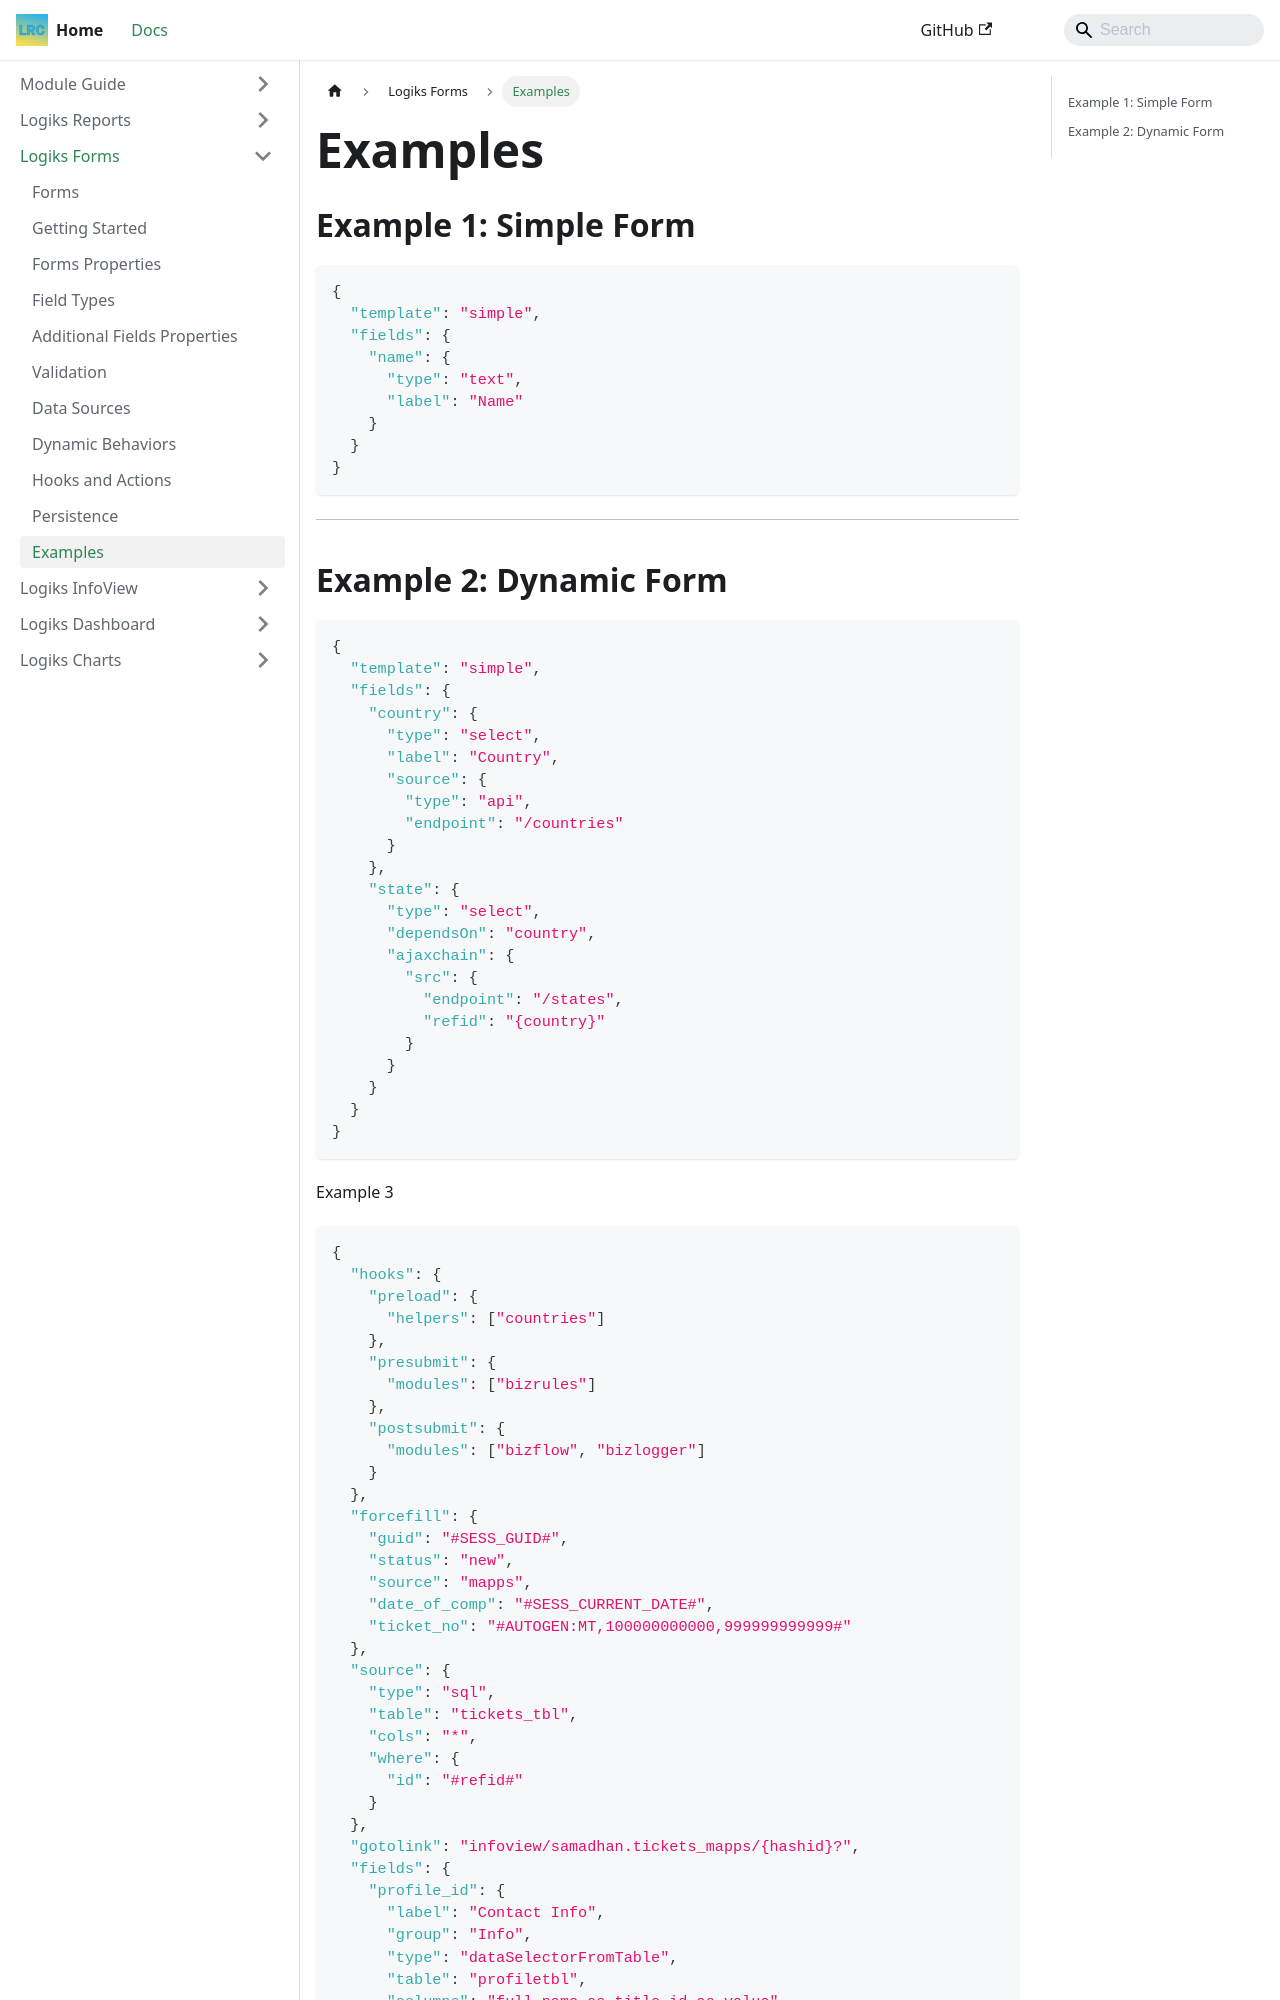

repository: OpenLogiks/Logiks2-Documents · page: logiks-forms/examples/index.html · generator: docusaurus

---
id: examples
title: Examples
---

# Examples

## Example 1: Simple Form

```json id="example-simple"
{
  "template": "simple",
  "fields": {
    "name": {
      "type": "text",
      "label": "Name"
    }
  }
}
```

---
